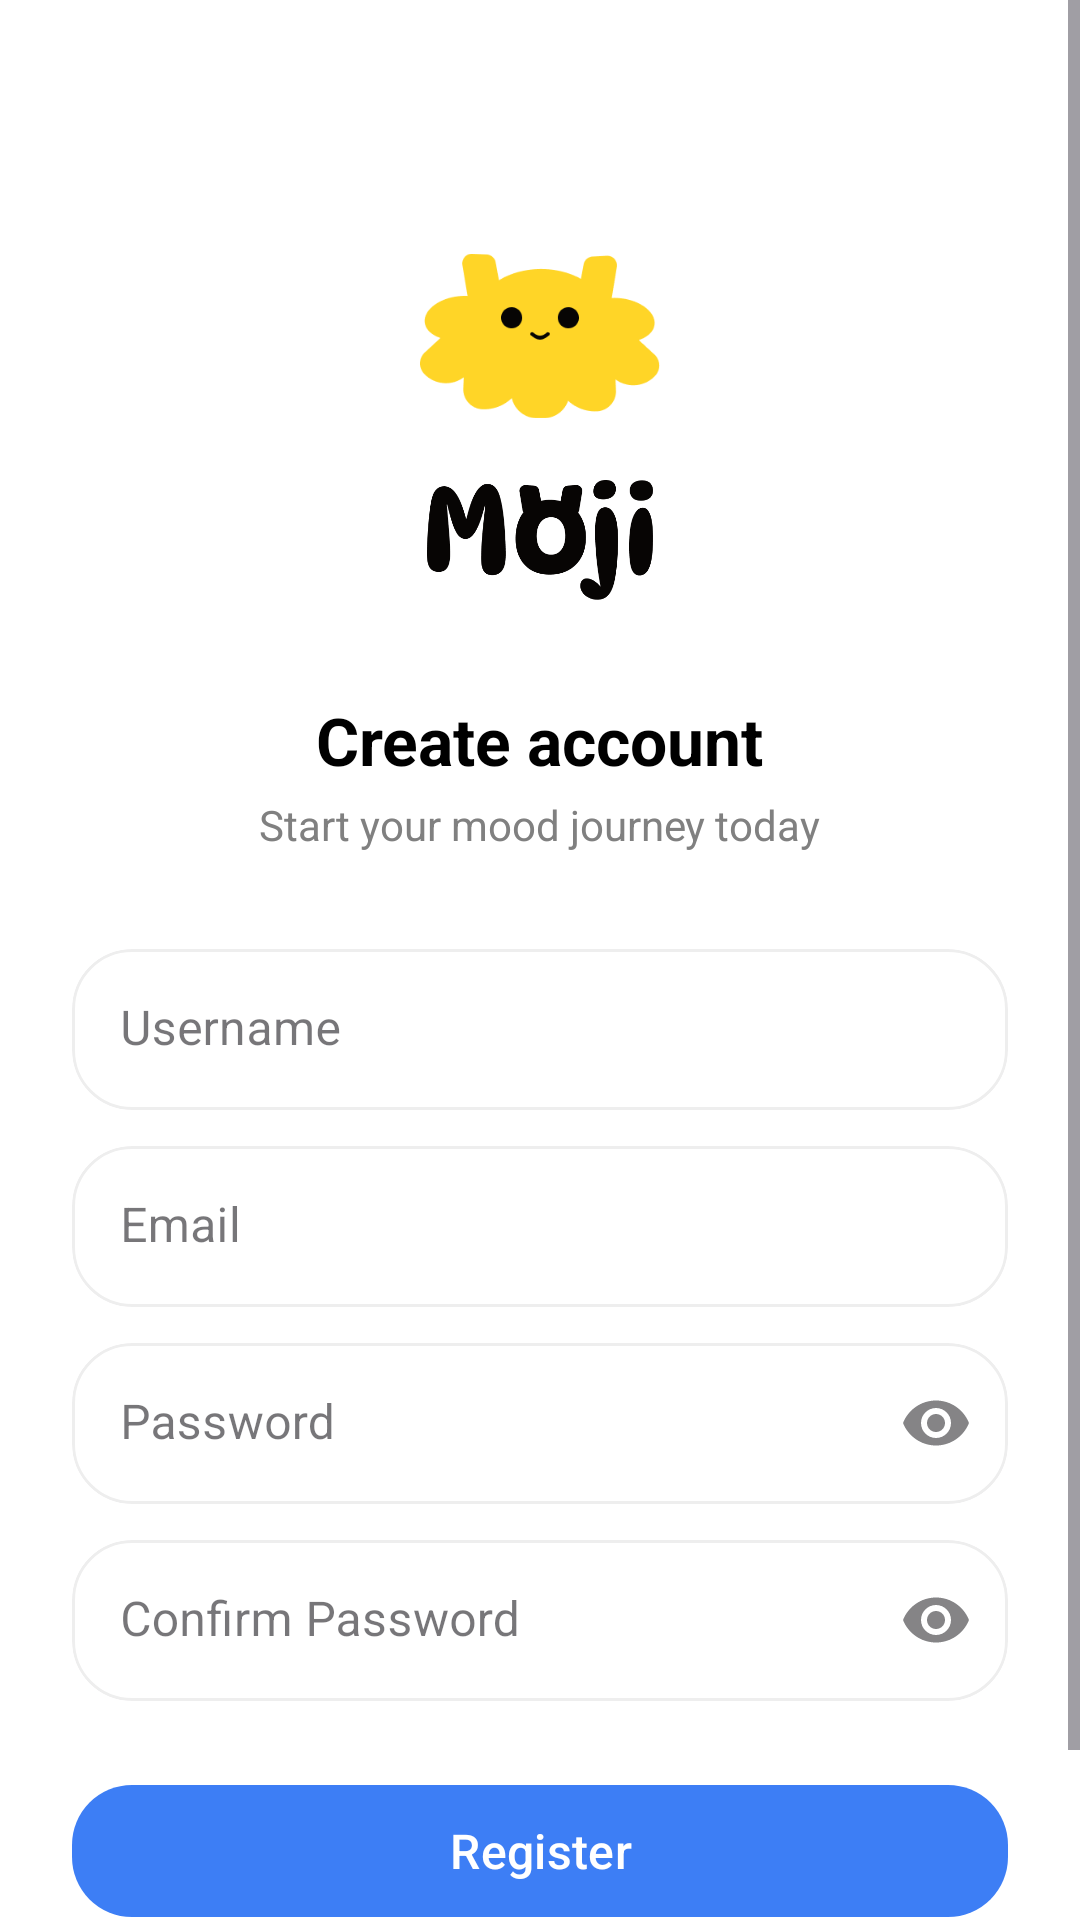

Layout XML and referenced resources for this Android screen:
<!-- AndroidManifest.xml: application theme Theme.Moji -->
<!-- res/layout/activity_register.xml -->
<?xml version="1.0" encoding="utf-8"?>
<ScrollView
    xmlns:android="http://schemas.android.com/apk/res/android"
    xmlns:app="http://schemas.android.com/apk/res-auto"
    android:layout_width="match_parent"
    android:layout_height="match_parent"
    android:background="@color/white"
    android:fitsSystemWindows="true">

    <LinearLayout
        android:layout_width="match_parent"
        android:layout_height="wrap_content"
        android:orientation="vertical"
        android:padding="24dp"
        android:gravity="center_horizontal">

        <ImageView
            android:layout_width="80dp"
            android:layout_height="80dp"
            android:layout_marginTop="48dp"
            android:src="@drawable/moji_happy"
            android:adjustViewBounds="true"
            android:contentDescription="Moji Logo"/>

        <ImageView
            android:layout_width="100dp"
            android:layout_height="40dp"
            android:layout_marginTop="8dp"
            android:src="@drawable/moji_logo"
            android:adjustViewBounds="true"
            android:contentDescription="Moji"/>

        <TextView
            android:layout_width="wrap_content"
            android:layout_height="wrap_content"
            android:text="Create account"
            android:textSize="22sp"
            android:textStyle="bold"
            android:textColor="@color/black"
            android:layout_marginTop="32dp"
            android:layout_marginBottom="4dp"/>

        <TextView
            android:layout_width="wrap_content"
            android:layout_height="wrap_content"
            android:text="Start your mood journey today"
            android:textSize="14sp"
            android:textColor="#808080"
            android:layout_marginBottom="32dp"/>

        
        <com.google.android.material.card.MaterialCardView
            android:layout_width="match_parent"
            android:layout_height="wrap_content"
            android:layout_marginBottom="12dp"
            app:cardCornerRadius="20dp"
            app:cardElevation="0dp"
            app:strokeColor="#EEEEEE"
            app:strokeWidth="1dp">

            <com.google.android.material.textfield.TextInputLayout
                android:layout_width="match_parent"
                android:layout_height="wrap_content"
                android:hint="Username"
                style="@style/Widget.MaterialComponents.TextInputLayout.FilledBox"
                app:boxBackgroundColor="@color/white"
                app:boxStrokeWidth="0dp"
                app:boxStrokeWidthFocused="0dp"
                app:hintAnimationEnabled="true"
                app:hintTextColor="#AAAAAA">

                <com.google.android.material.textfield.TextInputEditText
                    android:id="@+id/etUsername"
                    android:layout_width="match_parent"
                    android:layout_height="wrap_content"
                    android:inputType="text"
                    android:paddingStart="16dp"
                    android:paddingEnd="16dp"
                    android:paddingTop="20dp"
                    android:paddingBottom="12dp"
                    android:background="@null"/>

            </com.google.android.material.textfield.TextInputLayout>
        </com.google.android.material.card.MaterialCardView>

        
        <com.google.android.material.card.MaterialCardView
            android:layout_width="match_parent"
            android:layout_height="wrap_content"
            android:layout_marginBottom="12dp"
            app:cardCornerRadius="20dp"
            app:cardElevation="0dp"
            app:strokeColor="#EEEEEE"
            app:strokeWidth="1dp">

            <com.google.android.material.textfield.TextInputLayout
                android:layout_width="match_parent"
                android:layout_height="wrap_content"
                android:hint="Email"
                style="@style/Widget.MaterialComponents.TextInputLayout.FilledBox"
                app:boxBackgroundColor="@color/white"
                app:boxStrokeWidth="0dp"
                app:boxStrokeWidthFocused="0dp"
                app:hintAnimationEnabled="true"
                app:hintTextColor="#AAAAAA">

                <com.google.android.material.textfield.TextInputEditText
                    android:id="@+id/etEmail"
                    android:layout_width="match_parent"
                    android:layout_height="wrap_content"
                    android:inputType="textEmailAddress"
                    android:paddingStart="16dp"
                    android:paddingEnd="16dp"
                    android:paddingTop="20dp"
                    android:paddingBottom="12dp"
                    android:background="@null"/>

            </com.google.android.material.textfield.TextInputLayout>
        </com.google.android.material.card.MaterialCardView>

        
        <com.google.android.material.card.MaterialCardView
            android:layout_width="match_parent"
            android:layout_height="wrap_content"
            android:layout_marginBottom="12dp"
            app:cardCornerRadius="20dp"
            app:cardElevation="0dp"
            app:strokeColor="#EEEEEE"
            app:strokeWidth="1dp">

            <com.google.android.material.textfield.TextInputLayout
                android:layout_width="match_parent"
                android:layout_height="wrap_content"
                android:hint="Password"
                style="@style/Widget.MaterialComponents.TextInputLayout.FilledBox"
                app:boxBackgroundColor="@color/white"
                app:boxStrokeWidth="0dp"
                app:boxStrokeWidthFocused="0dp"
                app:hintAnimationEnabled="true"
                app:hintTextColor="#AAAAAA"
                app:endIconMode="password_toggle">

                <com.google.android.material.textfield.TextInputEditText
                    android:id="@+id/etPassword"
                    android:layout_width="match_parent"
                    android:layout_height="wrap_content"
                    android:inputType="textPassword"
                    android:paddingStart="16dp"
                    android:paddingEnd="16dp"
                    android:paddingTop="20dp"
                    android:paddingBottom="12dp"
                    android:background="@null"/>

            </com.google.android.material.textfield.TextInputLayout>
        </com.google.android.material.card.MaterialCardView>

        
        <com.google.android.material.card.MaterialCardView
            android:layout_width="match_parent"
            android:layout_height="wrap_content"
            android:layout_marginBottom="24dp"
            app:cardCornerRadius="20dp"
            app:cardElevation="0dp"
            app:strokeColor="#EEEEEE"
            app:strokeWidth="1dp">

            <com.google.android.material.textfield.TextInputLayout
                android:layout_width="match_parent"
                android:layout_height="wrap_content"
                android:hint="Confirm Password"
                style="@style/Widget.MaterialComponents.TextInputLayout.FilledBox"
                app:boxBackgroundColor="@color/white"
                app:boxStrokeWidth="0dp"
                app:boxStrokeWidthFocused="0dp"
                app:hintAnimationEnabled="true"
                app:hintTextColor="#AAAAAA"
                app:endIconMode="password_toggle">

                <com.google.android.material.textfield.TextInputEditText
                    android:id="@+id/etConfirmPassword"
                    android:layout_width="match_parent"
                    android:layout_height="wrap_content"
                    android:inputType="textPassword"
                    android:paddingStart="16dp"
                    android:paddingEnd="16dp"
                    android:paddingTop="20dp"
                    android:paddingBottom="12dp"
                    android:background="@null"/>

            </com.google.android.material.textfield.TextInputLayout>
        </com.google.android.material.card.MaterialCardView>

        <com.google.android.material.button.MaterialButton
            android:id="@+id/btnRegister"
            android:layout_width="match_parent"
            android:layout_height="52dp"
            android:text="Register"
            android:textSize="16sp"
            android:textColor="@color/white"
            app:backgroundTint="#3D7EF5"
            app:cornerRadius="20dp"/>

        <LinearLayout
            android:layout_width="wrap_content"
            android:layout_height="wrap_content"
            android:orientation="horizontal"
            android:gravity="center"
            android:layout_marginTop="16dp">

            <TextView
                android:layout_width="wrap_content"
                android:layout_height="wrap_content"
                android:text="Already have an account? "
                android:textColor="#808080"
                android:textSize="14sp"/>

            <TextView
                android:id="@+id/tvGoToLogin"
                android:layout_width="wrap_content"
                android:layout_height="wrap_content"
                android:text="Login"
                android:textColor="#3D7EF5"
                android:textStyle="bold"
                android:textSize="14sp"/>

        </LinearLayout>

    </LinearLayout>
</ScrollView>
<!-- resources referenced by this layout -->
<resources>
  <color name="black">#FF000000</color>
  <color name="white">#FFFFFFFF</color>
  <!-- drawable moji_happy: png bitmap (drawable, 5881 bytes) -->
  <!-- drawable moji_logo: png bitmap (drawable, 12906 bytes) -->
  <style name="Theme.Moji" parent="Base.Theme.Moji" />
  <style name="Base.Theme.Moji" parent="Theme.Material3.DayNight.NoActionBar">
          
          
      </style>
</resources>
